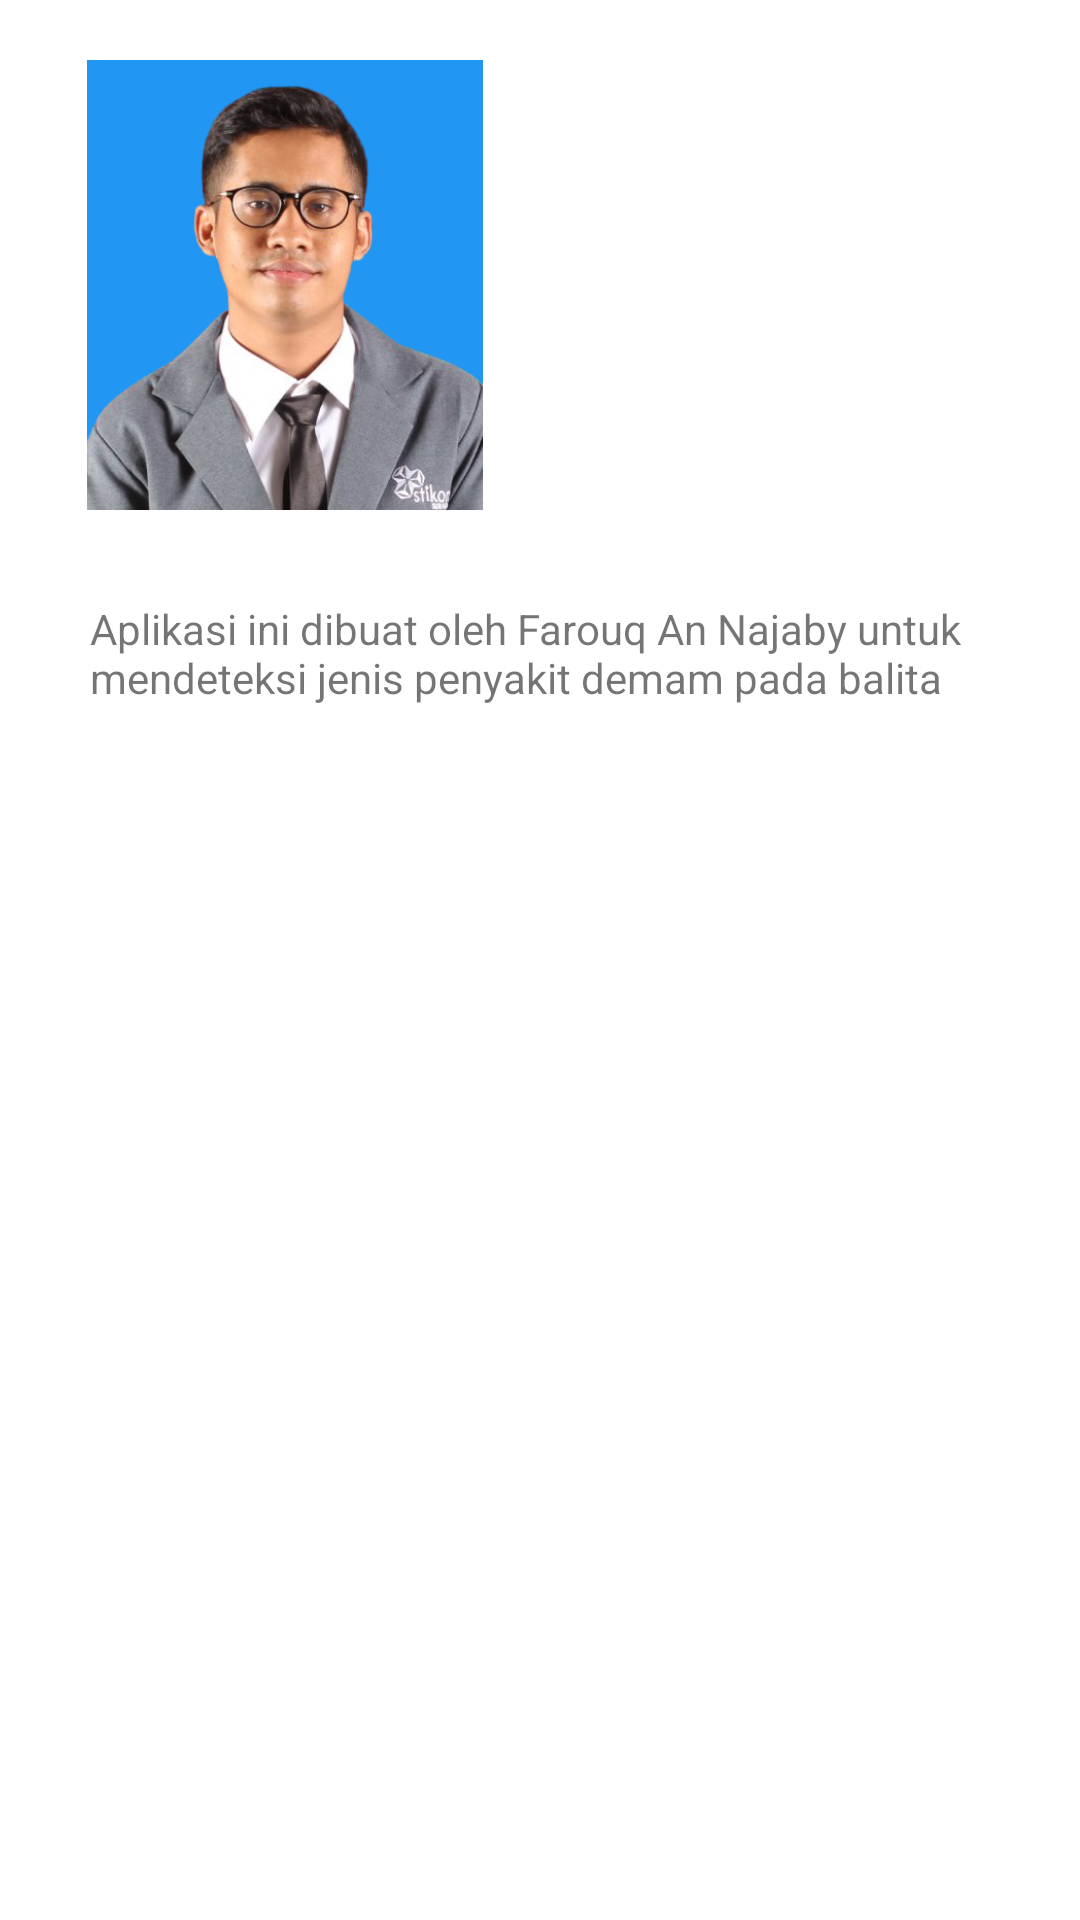

Here is an Android app screen rendered from its layout file. Give the layout XML and the strings, colors and styles it references.
<!-- AndroidManifest.xml: application theme Theme.BabyCare -->
<!-- res/layout/activity_about.xml -->
<?xml version="1.0" encoding="utf-8"?>
<androidx.constraintlayout.widget.ConstraintLayout xmlns:android="http://schemas.android.com/apk/res/android"
    xmlns:app="http://schemas.android.com/apk/res-auto"
    xmlns:tools="http://schemas.android.com/tools"
    android:layout_width="match_parent"
    android:layout_height="match_parent"
    tools:context=".ui.main.profil.about_us.AboutActivity">

    <ImageView
        android:id="@+id/img_icon"
        android:layout_width="150dp"
        android:layout_height="150dp"
        android:src="@drawable/farouq"
        android:layout_marginStart="20dp"
        android:layout_marginTop="20dp"
        app:layout_constraintStart_toStartOf="parent"
        app:layout_constraintTop_toTopOf="parent"/>

    <TextView
        android:layout_width="match_parent"
        android:layout_marginEnd="20dp"
        android:layout_height="wrap_content"
        app:layout_constraintStart_toStartOf="@+id/img_icon"
        app:layout_constraintTop_toBottomOf="@+id/img_icon"
        android:layout_marginStart="30dp"
        android:layout_marginTop="30dp"
        app:layout_constraintEnd_toEndOf="parent"
        android:text="@string/desc_about" />

</androidx.constraintlayout.widget.ConstraintLayout>
<!-- resources referenced by this layout -->
<resources>
  <!-- drawable farouq: png bitmap (drawable, 176495 bytes) -->
  <string name="desc_about">Aplikasi ini dibuat oleh Farouq An Najaby untuk mendeteksi jenis penyakit demam pada balita</string>
  <style name="Theme.BabyCare" parent="Theme.MaterialComponents.DayNight.DarkActionBar">
          
          <item name="colorPrimary">@color/primary</item>
          <item name="colorPrimaryVariant">@color/primary</item>
          <item name="colorOnPrimary">@color/white</item>
          
          <item name="colorSecondary">@color/primary</item>
          <item name="colorSecondaryVariant">@color/primary</item>
          <item name="colorOnSecondary">@color/black</item>
          
          <item name="android:statusBarColor" tools:targetApi="l">?attr/colorPrimaryVariant</item>
          
      </style>
  <color name="primary">#4283F5</color>
  <color name="white">#FFFFFFFF</color>
  <color name="black">#FF000000</color>
</resources>
